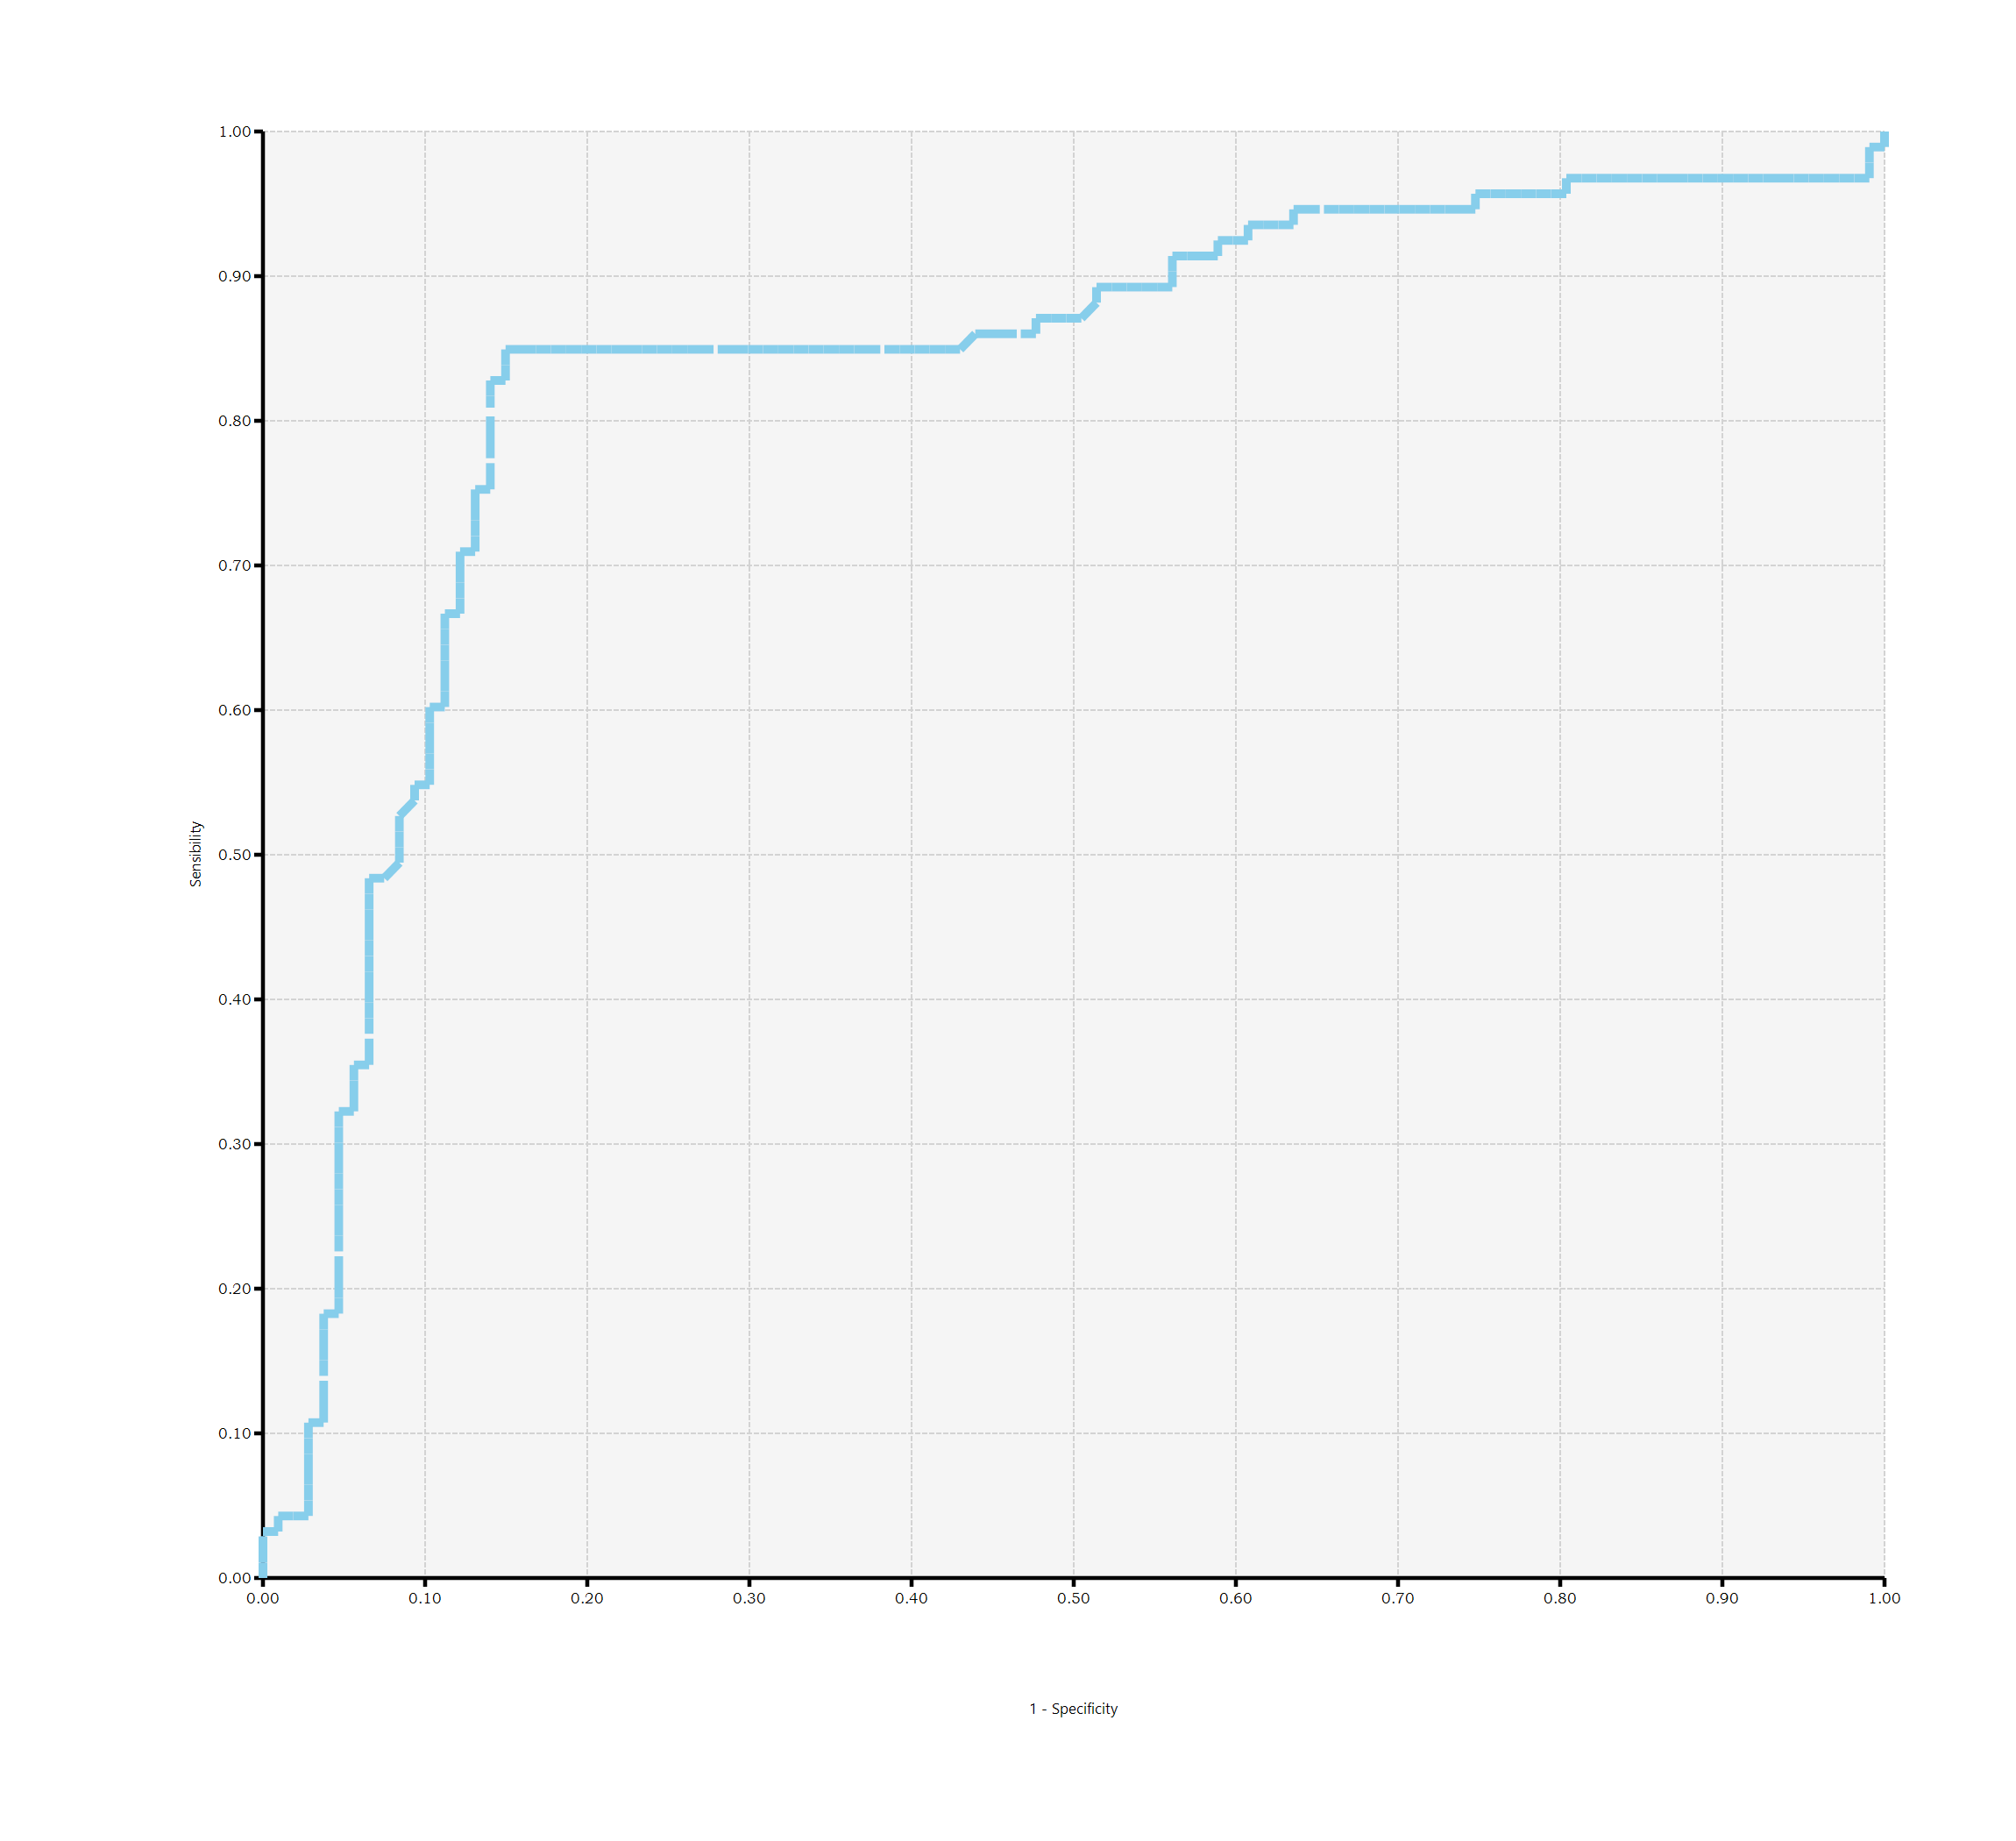

The script that drew this image:
imports "validation" from "MLkit";

const data = read.csv(file = "github://rsharp-lang/R-sharp/blob/master/Library/demo/machineLearning/umap/ROC.csv");
const pred = prediction(data[, 1], data[, 2]);

# print(head(as.data.frame(pred)));
print(`AUC = ${AUC(pred)}`);

const simple_auc <- function(TPR, FPR){
  # inputs already sorted, best scores first 
  const dFPR <- c(diff(FPR), 0);
  const dTPR <- c(diff(TPR), 0);
  
  sum(TPR * dFPR) + sum(dTPR * dFPR) / 2;
};

print(simple_auc(
	TPR = pred$sensibility,
	FPR = pred$FPR
));

bitmap(file = `${dirname(@script)}/ROC.png`) {
	plot(pred);
}
